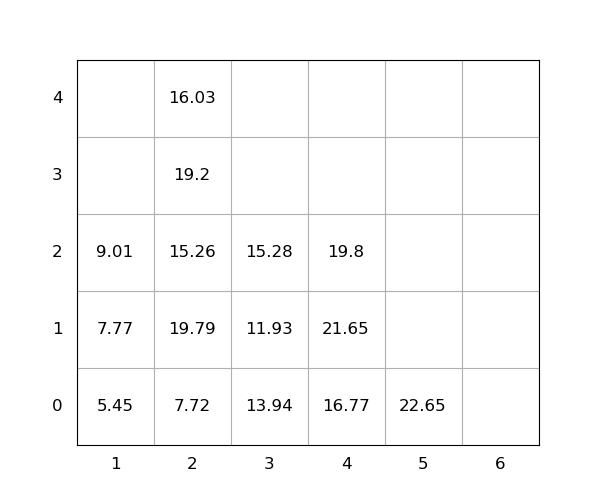

Values plotted in this chart, from the file beside it:
idx, loc_x, loc_y, loc_z, weight, seq, emerg, reloc, size(ft)
1, 5, 0, 0, 22.65, 1, 0, 0, 20
2, 2, 0, 0, 7.72, 2, 0, 0, 20
3, 2, 0, 1, 19.79, 3, 0, 1.0, 20
4, 1, 0, 0, 5.45, 4, 0, 1.0, 20
5, 2, 0, 2, 15.26, 5, 0, 1.0, 20
6, 2, 0, 3, 19.2, 6, 0, 1.0, 20
7, 4, 0, 0, 16.77, 7, 0, 0, 20
8, 2, 0, 4, 16.03, 8, 0, 1.0, 20
9, 4, 0, 1, 21.65, 9, 0, 1.0, 20
10, 3, 0, 0, 13.94, 10, 0, 1.0, 20
11, 4, 0, 2, 19.8, 11, 0, 1.0, 20
12, 1, 0, 1, 7.77, 12, 0, 1.0, 20
13, 3, 0, 1, 11.93, 13, 0, 1.0, 20
14, 1, 0, 2, 9.01, 14, 0, 1.0, 20
15, 3, 0, 2, 15.28, 15, 0, 1.0, 20
